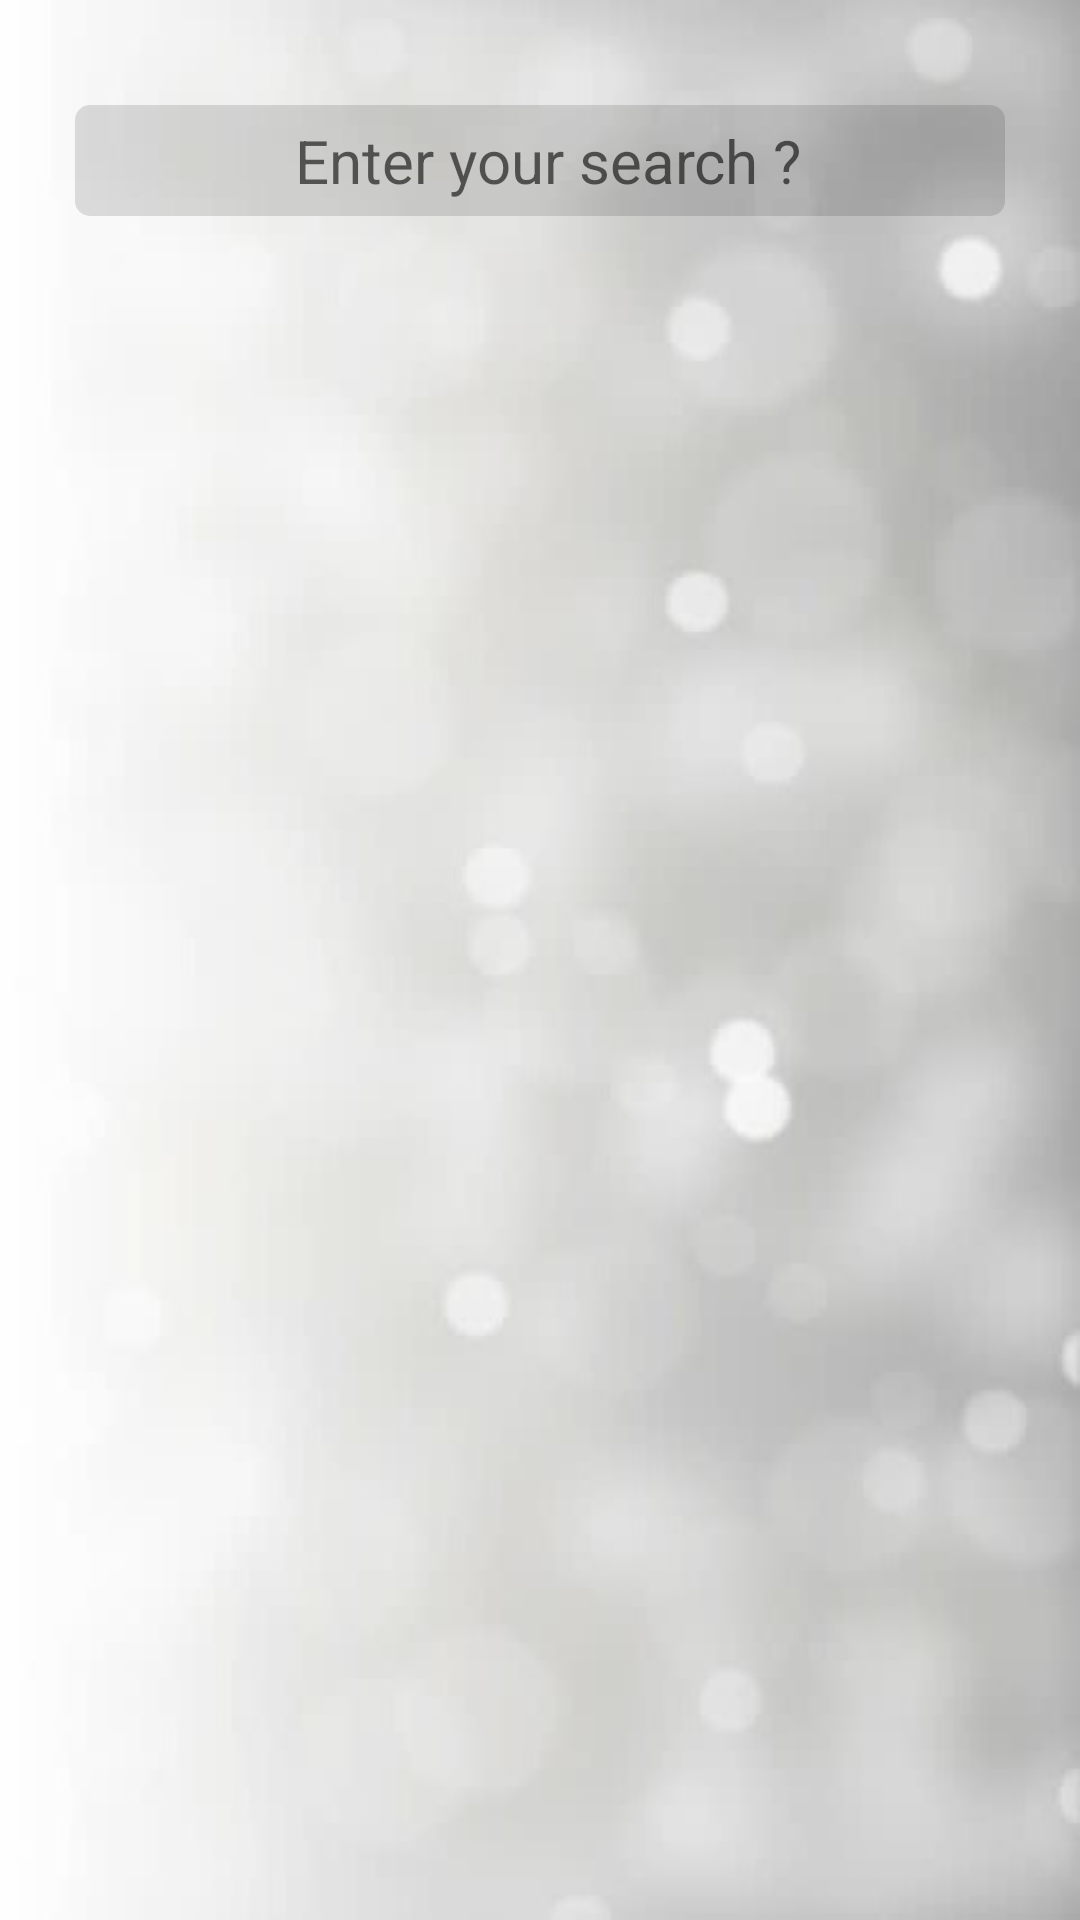

Layout XML and referenced resources for this Android screen:
<!-- AndroidManifest.xml: application theme AppTheme -->
<!-- res/layout/fragment_search.xml -->
<?xml version="1.0" encoding="utf-8"?>
<RelativeLayout
    xmlns:android="http://schemas.android.com/apk/res/android" android:layout_width="match_parent"
    android:layout_height="match_parent"
    android:background="@drawable/searrch_background"

    >
    <ImageView
        android:layout_width="match_parent"
        android:layout_height="match_parent"
        android:background="@drawable/bg_search"
        android:scaleType="centerInside"
        />

    <EditText
        android:layout_marginLeft="25dp"
        android:layout_marginRight="25dp"
        android:layout_width="match_parent"
        android:layout_height="wrap_content"
        android:textSize="20sp"
        android:hint=" Enter your search ?"
        android:layout_marginTop="35dp"
        android:textColor="#2a3250"
        android:background="@drawable/searrch_background"
        android:paddingTop="5dp"
        android:paddingBottom="5dp"
        android:textAlignment="center"
        android:focusable="true"
        android:id="@+id/searchBox"
        />

    <FrameLayout
        android:layout_width="match_parent"
        android:layout_height="match_parent"
        android:layout_below="@+id/searchBox"
        android:id="@+id/searchFragment"
        ></FrameLayout>

</RelativeLayout>
<!-- resources referenced by this layout -->
<resources>
  <!-- drawable bg_search: jpg bitmap (drawable-v24, 38339 bytes) -->
  <!-- drawable searrch_background (drawable) -->
  <?xml version="1.0" encoding="utf-8"?>
  <shape xmlns:android="http://schemas.android.com/apk/res/android"
      android:padding="10dp"
      android:shape="rectangle"
      >
  
  <solid android:color="#20000000"/>
  
      <corners
      android:bottomLeftRadius="5dp"
          android:bottomRightRadius="5dp"
          android:topLeftRadius="5dp"
          android:topRightRadius="5dp"
  
          />
  
  </shape>
  <style name="AppTheme" parent="Theme.AppCompat.Light.NoActionBar">
          
          <item name="colorPrimary">@color/colorPrimary</item>
          <item name="colorPrimaryDark">#efefef</item>
          <item name="colorAccent">@color/colorAccent</item>
          <item name="android:windowTranslucentStatus">true</item>
          <item name="android:windowTranslucentNavigation">true</item>
  
          <item name="android:actionMenuTextColor">@color/colorWhite</item>
      </style>
  <color name="colorPrimary">#2AE9EC</color>
  <color name="colorAccent">#FF4081</color>
  <color name="colorWhite">#fff</color>
</resources>
